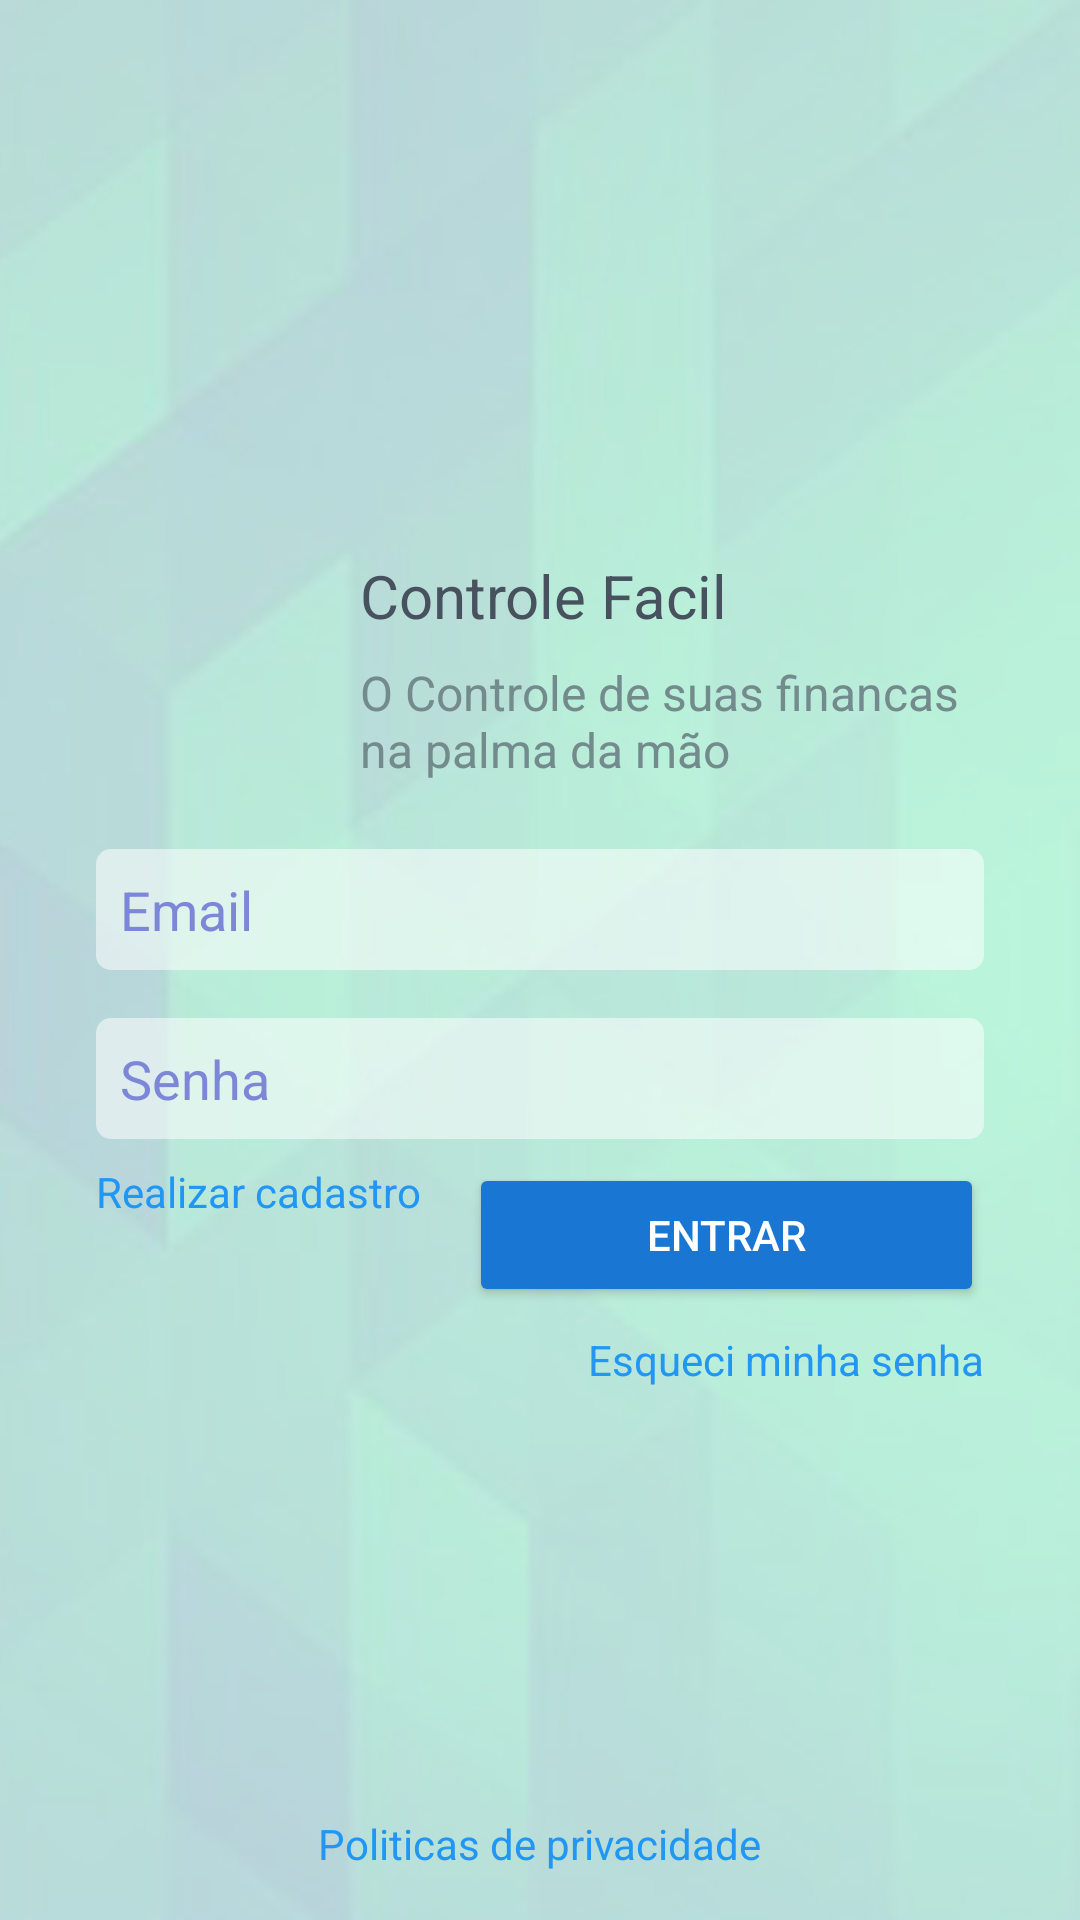

The Android layout XML behind this screen, and the referenced resources:
<!-- AndroidManifest.xml: application theme AppTheme -->
<!-- res/layout/activity_login.xml -->
<?xml version="1.0" encoding="utf-8"?>
<RelativeLayout xmlns:android="http://schemas.android.com/apk/res/android"
    xmlns:app="http://schemas.android.com/apk/res-auto"
    xmlns:tools="http://schemas.android.com/tools"
    android:layout_width="match_parent"
    android:layout_height="match_parent"
    android:background="@drawable/background"
    tools:context="br.com.rest.controlefacil.ui.activity.login.LoginActivity">

    <RelativeLayout
        android:layout_width="wrap_content"
        android:layout_height="wrap_content"
        android:layout_centerHorizontal="true"
        android:layout_centerVertical="true"
        android:layout_marginLeft="32dp"
        android:layout_marginRight="32dp">

        <ImageView
            android:id="@id/iv_logo"
            android:layout_width="80dp"
            android:layout_height="90dp"
            android:layout_alignParentLeft="true"
            android:background="@drawable/logo" />

        <TextView
            android:id="@+id/tv_app_name"
            android:layout_width="wrap_content"
            android:layout_height="wrap_content"
            android:layout_marginLeft="8dp"
            android:layout_marginTop="8dp"
            android:layout_toRightOf="@id/iv_logo"
            android:text="@string/app_name_2"
            style="@style/TitleTheme" />

        <TextView
            android:id="@+id/tv_app_slogan"
            android:layout_width="wrap_content"
            android:layout_height="wrap_content"
            android:layout_below="@id/tv_app_name"
            android:layout_marginLeft="8dp"
            android:layout_marginTop="8dp"
            android:layout_toRightOf="@id/iv_logo"
            android:text="@string/app_slogan"
            style="@style/SubTitleTheme" />

        <android.support.v7.widget.AppCompatEditText
            android:id="@+id/edt_email"
            android:layout_width="match_parent"
            android:layout_height="wrap_content"
            android:layout_below="@id/iv_logo"
            android:layout_marginTop="16dp"
            android:hint="@string/edt_email_hint"
            android:inputType="textEmailAddress"
            style="@style/EdtLoginTheme"/>

        <android.support.v7.widget.AppCompatEditText
            android:id="@+id/edt_password"
            android:layout_width="match_parent"
            android:layout_height="wrap_content"
            android:layout_below="@id/edt_email"
            android:layout_marginTop="16dp"
            android:hint="@string/tv_password_hint"
            android:inputType="textPassword"
            style="@style/EdtLoginTheme"/>

        <TextView
            android:id="@+id/tv_new_account"
            android:layout_width="wrap_content"
            android:layout_height="wrap_content"
            android:layout_alignParentLeft="true"
            android:layout_below="@id/edt_password"
            android:layout_marginTop="8dp"
            android:text="@string/tv_new_account"
            android:textColor="?attr/colorPrimary" />

        <android.support.v7.widget.AppCompatButton
            android:id="@+id/btn_login"
            android:layout_width="match_parent"
            android:layout_height="wrap_content"
            android:layout_below="@id/edt_password"
            android:layout_marginLeft="16dp"
            android:layout_marginTop="8dp"
            android:layout_toRightOf="@id/tv_new_account"
            style="@style/ButtonDefaultTheme"
            android:text="@string/btn_login" />

        <TextView
            android:id="@+id/tv_forgot_password"
            android:layout_width="wrap_content"
            android:layout_height="wrap_content"
            android:layout_alignParentRight="true"
            android:layout_below="@id/btn_login"
            android:layout_marginTop="8dp"
            android:text="@string/tv_forgot_password"
            android:textColor="?attr/colorPrimary" />

    </RelativeLayout>

    <TextView
        android:id="@+id/tv_privacy_policies"
        android:layout_width="wrap_content"
        android:layout_height="wrap_content"
        android:layout_alignParentBottom="true"
        android:layout_centerHorizontal="true"
        android:layout_marginBottom="16dp"
        android:text="@string/tv_privacy_policies"
        android:textColor="?attr/colorPrimary" />
</RelativeLayout>
<!-- resources referenced by this layout -->
<resources>
  <!-- drawable background: png bitmap (drawable, 280264 bytes) -->
  <string name="app_name_2">Controle Facil</string>
  <string name="app_slogan">O Controle de suas financas na palma da mão</string>
  <string name="btn_login">Entrar</string>
  <string name="edt_email_hint">Email</string>
  <string name="tv_forgot_password">Esqueci minha senha</string>
  <string name="tv_new_account">Realizar cadastro</string>
  <string name="tv_password_hint">Senha</string>
  <string name="tv_privacy_policies">Politicas de privacidade</string>
  <style name="ButtonDefaultTheme" parent="Widget.AppCompat.Button.Colored">
          <item name="android:textColor">@android:color/white</item>
          <item name="android:padding">8dp</item>
          <item name="android:radius">5dp</item>
      </style>
  <style name="EdtLoginTheme" parent="Base.Widget.AppCompat.EditText">
          <item name="android:padding">8dp</item>
          <item name="android:textColor">@color/colorTitle</item>
          <item name="android:textColorHint">@color/colorHintEdtDefault</item>
          <item name="android:background">@drawable/fundo_edt_login</item>
      </style>
  <style name="SubTitleTheme">
          <item name="android:textColor">@color/colorSubTitle</item>
          <item name="android:textSize">@dimen/subtitle_text_size</item>
      </style>
  <style name="TitleTheme">
          <item name="android:textColor">@color/colorTitle</item>
          <item name="android:textSize">@dimen/title_text_size</item>
      </style>
  <style name="AppTheme" parent="Theme.AppCompat.NoActionBar">
          <item name="colorPrimary">@color/colorPrimary</item>
          <item name="colorPrimaryDark">@color/colorPrimaryDark</item>
          <item name="colorAccent">@color/colorAccent</item>
          <item name="android:windowBackground">@color/colorBackground</item>
      </style>
  <color name="colorTitle">#47525e</color>
  <color name="colorHintEdtDefault">#7d87d7</color>
  <!-- drawable fundo_edt_login (drawable) -->
  <?xml version="1.0" encoding="utf-8"?>
  <shape xmlns:android="http://schemas.android.com/apk/res/android"
      android:shape="rectangle">
      <solid android:color="#88FFFFFF"/>
      <corners android:radius="5dp"/>
  </shape>
  <color name="colorSubTitle">#748b8d</color>
  <dimen name="subtitle_text_size">16sp</dimen>
  <dimen name="title_text_size">20sp</dimen>
  <color name="colorPrimary">#2196f3</color>
  <color name="colorPrimaryDark">#0069c0</color>
  <color name="colorAccent">#1976d2</color>
  <color name="colorBackground">#ffffff</color>
</resources>
